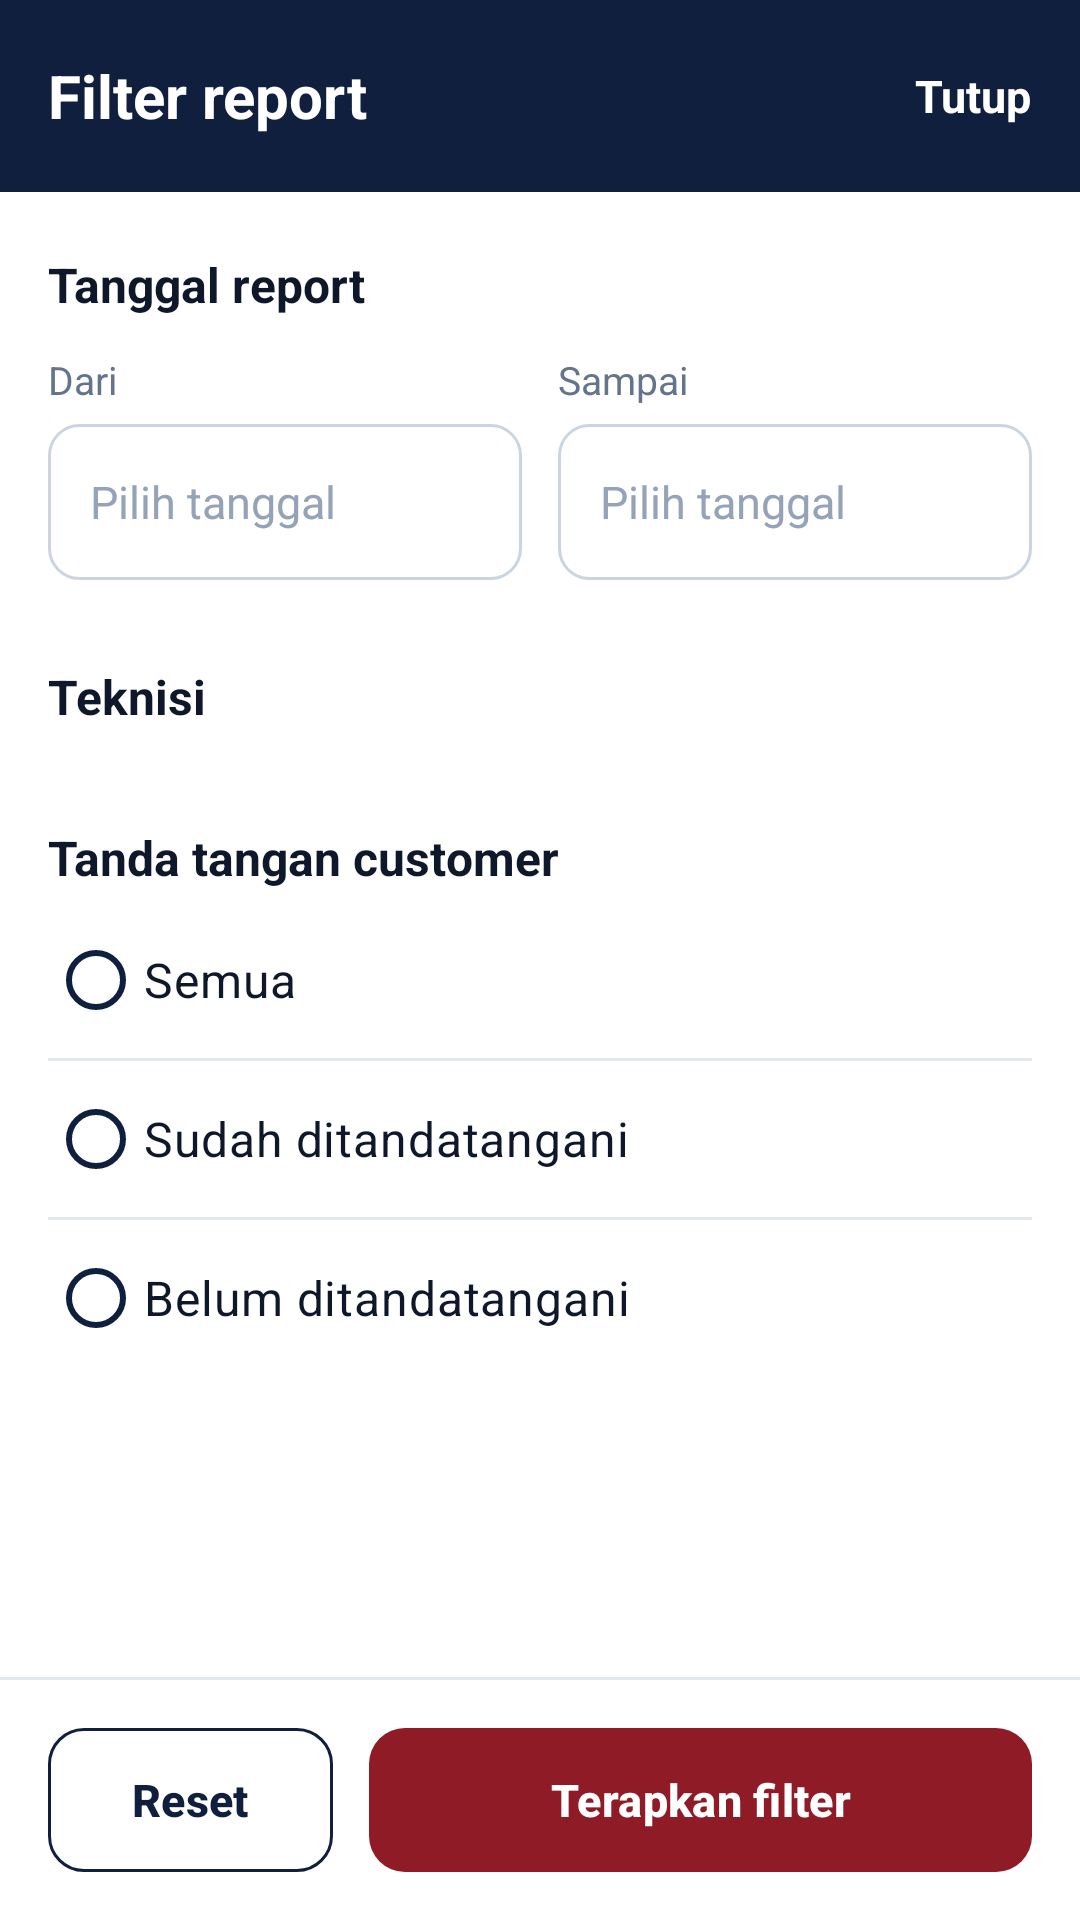

Produce the Android XML layout that renders to this screen, including the resource entries it uses.
<!-- AndroidManifest.xml: application theme Theme.DraftCSRApp -->
<!-- res/layout/dialog_sr_filter.xml -->
<?xml version="1.0" encoding="utf-8"?>
<LinearLayout xmlns:android="http://schemas.android.com/apk/res/android"
    xmlns:app="http://schemas.android.com/apk/res-auto"
    android:layout_width="match_parent"
    android:layout_height="match_parent"
    android:background="@color/white"
    android:orientation="vertical">

    <LinearLayout
        android:id="@+id/topBar"
        android:layout_width="match_parent"
        android:layout_height="wrap_content"
        android:background="@color/nd_primary"
        android:gravity="center_vertical"
        android:orientation="horizontal"
        android:paddingStart="16dp"
        android:paddingTop="8dp"
        android:paddingEnd="4dp"
        android:paddingBottom="8dp">

        <TextView
            android:layout_width="0dp"
            android:layout_height="wrap_content"
            android:layout_weight="1"
            android:text="Filter report"
            android:textColor="@color/white"
            android:textSize="20sp"
            android:textStyle="bold" />

        <TextView
            android:id="@+id/btnClose"
            android:layout_width="wrap_content"
            android:layout_height="48dp"
            android:background="?attr/selectableItemBackgroundBorderless"
            android:gravity="center"
            android:paddingHorizontal="12dp"
            android:text="Tutup"
            android:textColor="@color/white"
            android:textSize="15sp"
            android:textStyle="bold" />
    </LinearLayout>

    <ScrollView
        android:layout_width="match_parent"
        android:layout_height="0dp"
        android:layout_weight="1">

        <LinearLayout
            android:layout_width="match_parent"
            android:layout_height="wrap_content"
            android:orientation="vertical"
            android:paddingHorizontal="16dp"
            android:paddingTop="20dp"
            android:paddingBottom="24dp">

            <TextView
                style="@style/NdFilterSection"
                android:text="Tanggal report" />

            <LinearLayout
                android:layout_width="match_parent"
                android:layout_height="wrap_content"
                android:layout_marginTop="12dp"
                android:orientation="horizontal">

                <LinearLayout
                    android:layout_width="0dp"
                    android:layout_height="wrap_content"
                    android:layout_weight="1"
                    android:orientation="vertical">

                    <TextView
                        android:layout_width="wrap_content"
                        android:layout_height="wrap_content"
                        android:text="Dari"
                        android:textColor="@color/nd_on_surface_variant"
                        android:textSize="13sp" />

                    <TextView
                        android:id="@+id/tvFrom"
                        style="@style/NdDateField"
                        android:layout_marginTop="6dp" />
                </LinearLayout>

                <View
                    android:layout_width="12dp"
                    android:layout_height="1dp" />

                <LinearLayout
                    android:layout_width="0dp"
                    android:layout_height="wrap_content"
                    android:layout_weight="1"
                    android:orientation="vertical">

                    <TextView
                        android:layout_width="wrap_content"
                        android:layout_height="wrap_content"
                        android:text="Sampai"
                        android:textColor="@color/nd_on_surface_variant"
                        android:textSize="13sp" />

                    <TextView
                        android:id="@+id/tvTo"
                        style="@style/NdDateField"
                        android:layout_marginTop="6dp" />
                </LinearLayout>
            </LinearLayout>

            <TextView
                style="@style/NdFilterSection"
                android:layout_marginTop="28dp"
                android:text="Teknisi" />

            <TextView
                android:id="@+id/tvNoTechnician"
                android:layout_width="match_parent"
                android:layout_height="wrap_content"
                android:layout_marginTop="8dp"
                android:text="Belum ada data teknisi. Muat daftar report terlebih dahulu."
                android:textColor="@color/nd_on_surface_variant"
                android:textSize="14sp"
                android:visibility="gone" />

            <LinearLayout
                android:id="@+id/techContainer"
                android:layout_width="match_parent"
                android:layout_height="wrap_content"
                android:layout_marginTop="4dp"
                android:divider="@drawable/divider_line"
                android:orientation="vertical"
                android:showDividers="middle" />

            <TextView
                style="@style/NdFilterSection"
                android:layout_marginTop="28dp"
                android:text="Tanda tangan customer" />

            <RadioGroup
                android:id="@+id/rgSign"
                android:layout_width="match_parent"
                android:layout_height="wrap_content"
                android:layout_marginTop="4dp"
                android:divider="@drawable/divider_line"
                android:showDividers="middle">

                <RadioButton
                    android:id="@+id/rbSignAll"
                    android:layout_width="match_parent"
                    android:layout_height="wrap_content"
                    android:minHeight="52dp"
                    android:text="Semua"
                    android:textColor="@color/nd_on_surface"
                    android:textSize="16sp"
                    app:buttonTint="@color/nd_primary" />

                <RadioButton
                    android:id="@+id/rbSigned"
                    android:layout_width="match_parent"
                    android:layout_height="wrap_content"
                    android:minHeight="52dp"
                    android:text="Sudah ditandatangani"
                    android:textColor="@color/nd_on_surface"
                    android:textSize="16sp"
                    app:buttonTint="@color/nd_primary" />

                <RadioButton
                    android:id="@+id/rbUnsigned"
                    android:layout_width="match_parent"
                    android:layout_height="wrap_content"
                    android:minHeight="52dp"
                    android:text="Belum ditandatangani"
                    android:textColor="@color/nd_on_surface"
                    android:textSize="16sp"
                    app:buttonTint="@color/nd_primary" />
            </RadioGroup>
        </LinearLayout>
    </ScrollView>

    <View
        android:layout_width="match_parent"
        android:layout_height="1dp"
        android:background="@color/nd_outline_variant" />

    <LinearLayout
        android:id="@+id/bottomBar"
        android:layout_width="match_parent"
        android:layout_height="wrap_content"
        android:orientation="horizontal"
        android:paddingHorizontal="16dp"
        android:paddingTop="12dp"
        android:paddingBottom="12dp">

        <com.google.android.material.button.MaterialButton
            android:id="@+id/btnReset"
            style="@style/Widget.Material3.Button.OutlinedButton"
            android:layout_width="wrap_content"
            android:layout_height="56dp"
            android:paddingHorizontal="28dp"
            android:text="Reset"
            android:textColor="@color/nd_primary"
            android:textSize="15sp"
            android:textStyle="bold"
            app:cornerRadius="12dp"
            app:strokeColor="@color/nd_primary" />

        <com.google.android.material.button.MaterialButton
            android:id="@+id/btnApply"
            android:layout_width="0dp"
            android:layout_height="56dp"
            android:layout_marginStart="12dp"
            android:layout_weight="1"
            android:text="Terapkan filter"
            android:textSize="15sp"
            android:textStyle="bold"
            app:backgroundTint="@color/nd_accent"
            app:cornerRadius="12dp" />
    </LinearLayout>
</LinearLayout>
<!-- resources referenced by this layout -->
<resources>
  <color name="nd_accent">#8E1B26</color>
  <color name="nd_on_surface">#0F172A</color>
  <color name="nd_on_surface_variant">#64748B</color>
  <color name="nd_outline_variant">#E2E8F0</color>
  <color name="nd_primary">#0F1F3D</color>
  <color name="white">#FFFFFFFF</color>
  <!-- drawable divider_line (drawable) -->
  <?xml version="1.0" encoding="utf-8"?>
  <shape xmlns:android="http://schemas.android.com/apk/res/android" android:shape="rectangle">
      <size android:height="1dp" />
      <solid android:color="@color/nd_outline_variant" />
  </shape>
  <style name="NdDateField">
          <item name="android:layout_width">match_parent</item>
          <item name="android:layout_height">52dp</item>
          <item name="android:background">@drawable/bg_field_outline</item>
          <item name="android:drawableEnd">@drawable/ic_event</item>
          <item name="android:drawableTint">@color/nd_on_surface</item>
          <item name="android:gravity">center_vertical</item>
          <item name="android:hint">Pilih tanggal</item>
          <item name="android:paddingHorizontal">14dp</item>
          <item name="android:textColor">@color/nd_on_surface</item>
          <item name="android:textColorHint">@color/nd_outline</item>
          <item name="android:textSize">15sp</item>
      </style>
  <style name="NdFilterSection">
          <item name="android:layout_width">wrap_content</item>
          <item name="android:layout_height">wrap_content</item>
          <item name="android:textColor">@color/nd_on_surface</item>
          <item name="android:textSize">16sp</item>
          <item name="android:textStyle">bold</item>
      </style>
  <style name="Theme.DraftCSRApp" parent="Base.Theme.DraftCSRApp" />
  <!-- drawable bg_field_outline (drawable) -->
  <?xml version="1.0" encoding="utf-8"?>
  <shape xmlns:android="http://schemas.android.com/apk/res/android" android:shape="rectangle">
      <solid android:color="@color/white" />
      <stroke android:width="1dp" android:color="@color/nd_input_border" />
      <corners android:radius="10dp" />
  </shape>
  <color name="nd_outline">#94A3B8</color>
  <style name="Base.Theme.DraftCSRApp" parent="Theme.Material3.Light.NoActionBar">
          
          <item name="colorPrimary">@color/nd_primary</item>
          <item name="colorOnPrimary">@color/white</item>
          <item name="colorPrimaryContainer">@color/nd_primary_light</item>
          <item name="colorOnPrimaryContainer">@color/nd_primary</item>
          <item name="android:textColorPrimary">@color/nd_on_surface</item>
          <item name="android:editTextColor">@color/nd_on_surface</item>
          <item name="android:textColorHint">@color/nd_on_surface_variant</item>
      </style>
  <color name="nd_input_border">#CBD5E1</color>
  <color name="nd_primary_light">#E3E8F1</color>
</resources>
